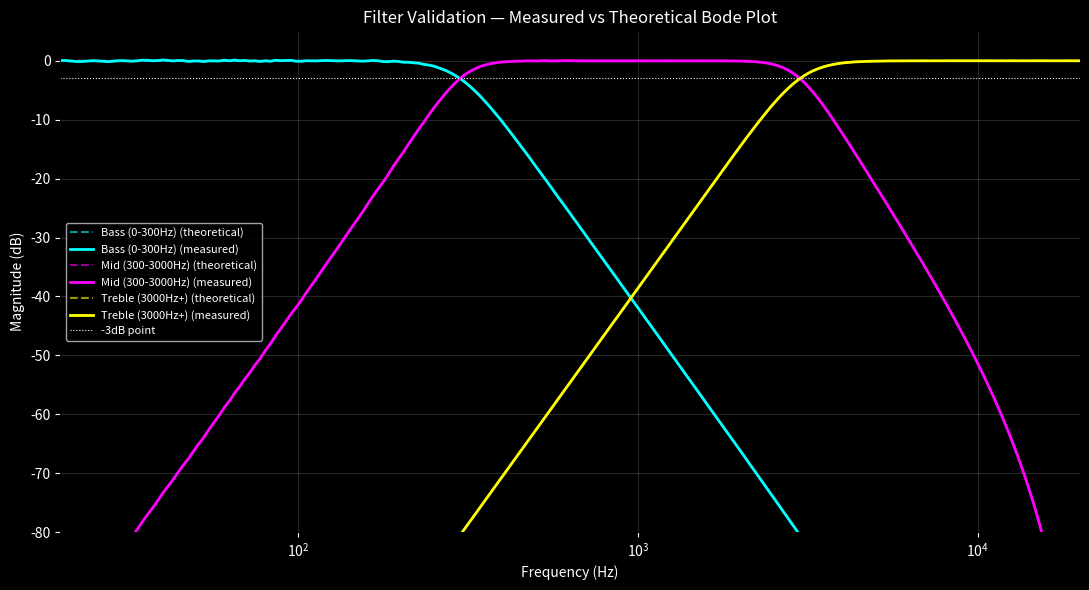

Recreate this plot in Python.
import numpy as np
import matplotlib.pyplot as plt
from scipy.signal import butter, sosfilt, sosfreqz

SAMPLE_RATE = 44100
NYQUIST     = SAMPLE_RATE / 2
DURATION    = 0.1  # seconds of sine wave per frequency point

# --- Design filters ---
def make_sos(btype, cutoffs, order=4):
    if isinstance(cutoffs, list):
        cutoffs = [c / NYQUIST for c in cutoffs]
    else:
        cutoffs = cutoffs / NYQUIST
    return butter(order, cutoffs, btype=btype, output='sos')

sos_bass   = make_sos('low',  300)
sos_mid    = make_sos('band', [300, 3000])
sos_treble = make_sos('high', 3000)

filters = [
    (sos_bass,   'Bass (0-300Hz)',   'cyan'),
    (sos_mid,    'Mid (300-3000Hz)', 'magenta'),
    (sos_treble, 'Treble (3000Hz+)', 'yellow'),
]

# --- Frequency sweep ---
test_freqs = np.logspace(np.log10(20), np.log10(20000), 200)
t = np.linspace(0, DURATION, int(SAMPLE_RATE * DURATION), endpoint=False)

fig, ax = plt.subplots(figsize=(11, 6))

for sos, label, color in filters:
    # --- Theoretical Bode plot ---
    w, h = sosfreqz(sos, worN=8000, fs=SAMPLE_RATE)
    theoretical_db = 20 * np.log10(np.maximum(np.abs(h), 1e-10))
    ax.plot(w, theoretical_db, color=color, linestyle='--',
            linewidth=1.5, alpha=0.6, label=f'{label} (theoretical)')

    # --- Experimental sweep ---
    measured_db = []
    for freq in test_freqs:
        if freq >= NYQUIST:
            measured_db.append(-80)
            continue
        sine = np.sin(2 * np.pi * freq * t)
        filtered = sosfilt(sos, sine)
        # Measure RMS of output, skip first 20% to ignore transient
        start = int(len(filtered) * 0.2)
        rms_in  = np.sqrt(np.mean(sine[start:]**2))
        rms_out = np.sqrt(np.mean(filtered[start:]**2))
        ratio = rms_out / (rms_in + 1e-10)
        measured_db.append(20 * np.log10(np.maximum(ratio, 1e-10)))

    ax.plot(test_freqs, measured_db, color=color, linewidth=2,
            label=f'{label} (measured)')

# --- Formatting ---
ax.axhline(-3, color='white', linestyle=':', linewidth=0.8, label='-3dB point')
ax.set_xscale('log')
ax.set_xlim(20, 20000)
ax.set_ylim(-80, 5)
ax.set_xlabel('Frequency (Hz)')
ax.set_ylabel('Magnitude (dB)')
ax.set_title('Filter Validation — Measured vs Theoretical Bode Plot')
ax.set_facecolor('black')
fig.patch.set_facecolor('black')
ax.tick_params(colors='white')
ax.xaxis.label.set_color('white')
ax.yaxis.label.set_color('white')
ax.title.set_color('white')
ax.legend(facecolor='black', labelcolor='white', fontsize=8)
ax.grid(True, color='gray', alpha=0.3)
plt.tight_layout()
plt.savefig('filter_validation.png', dpi=150)
plt.show()
print("Plot saved to filter_validation.png")
